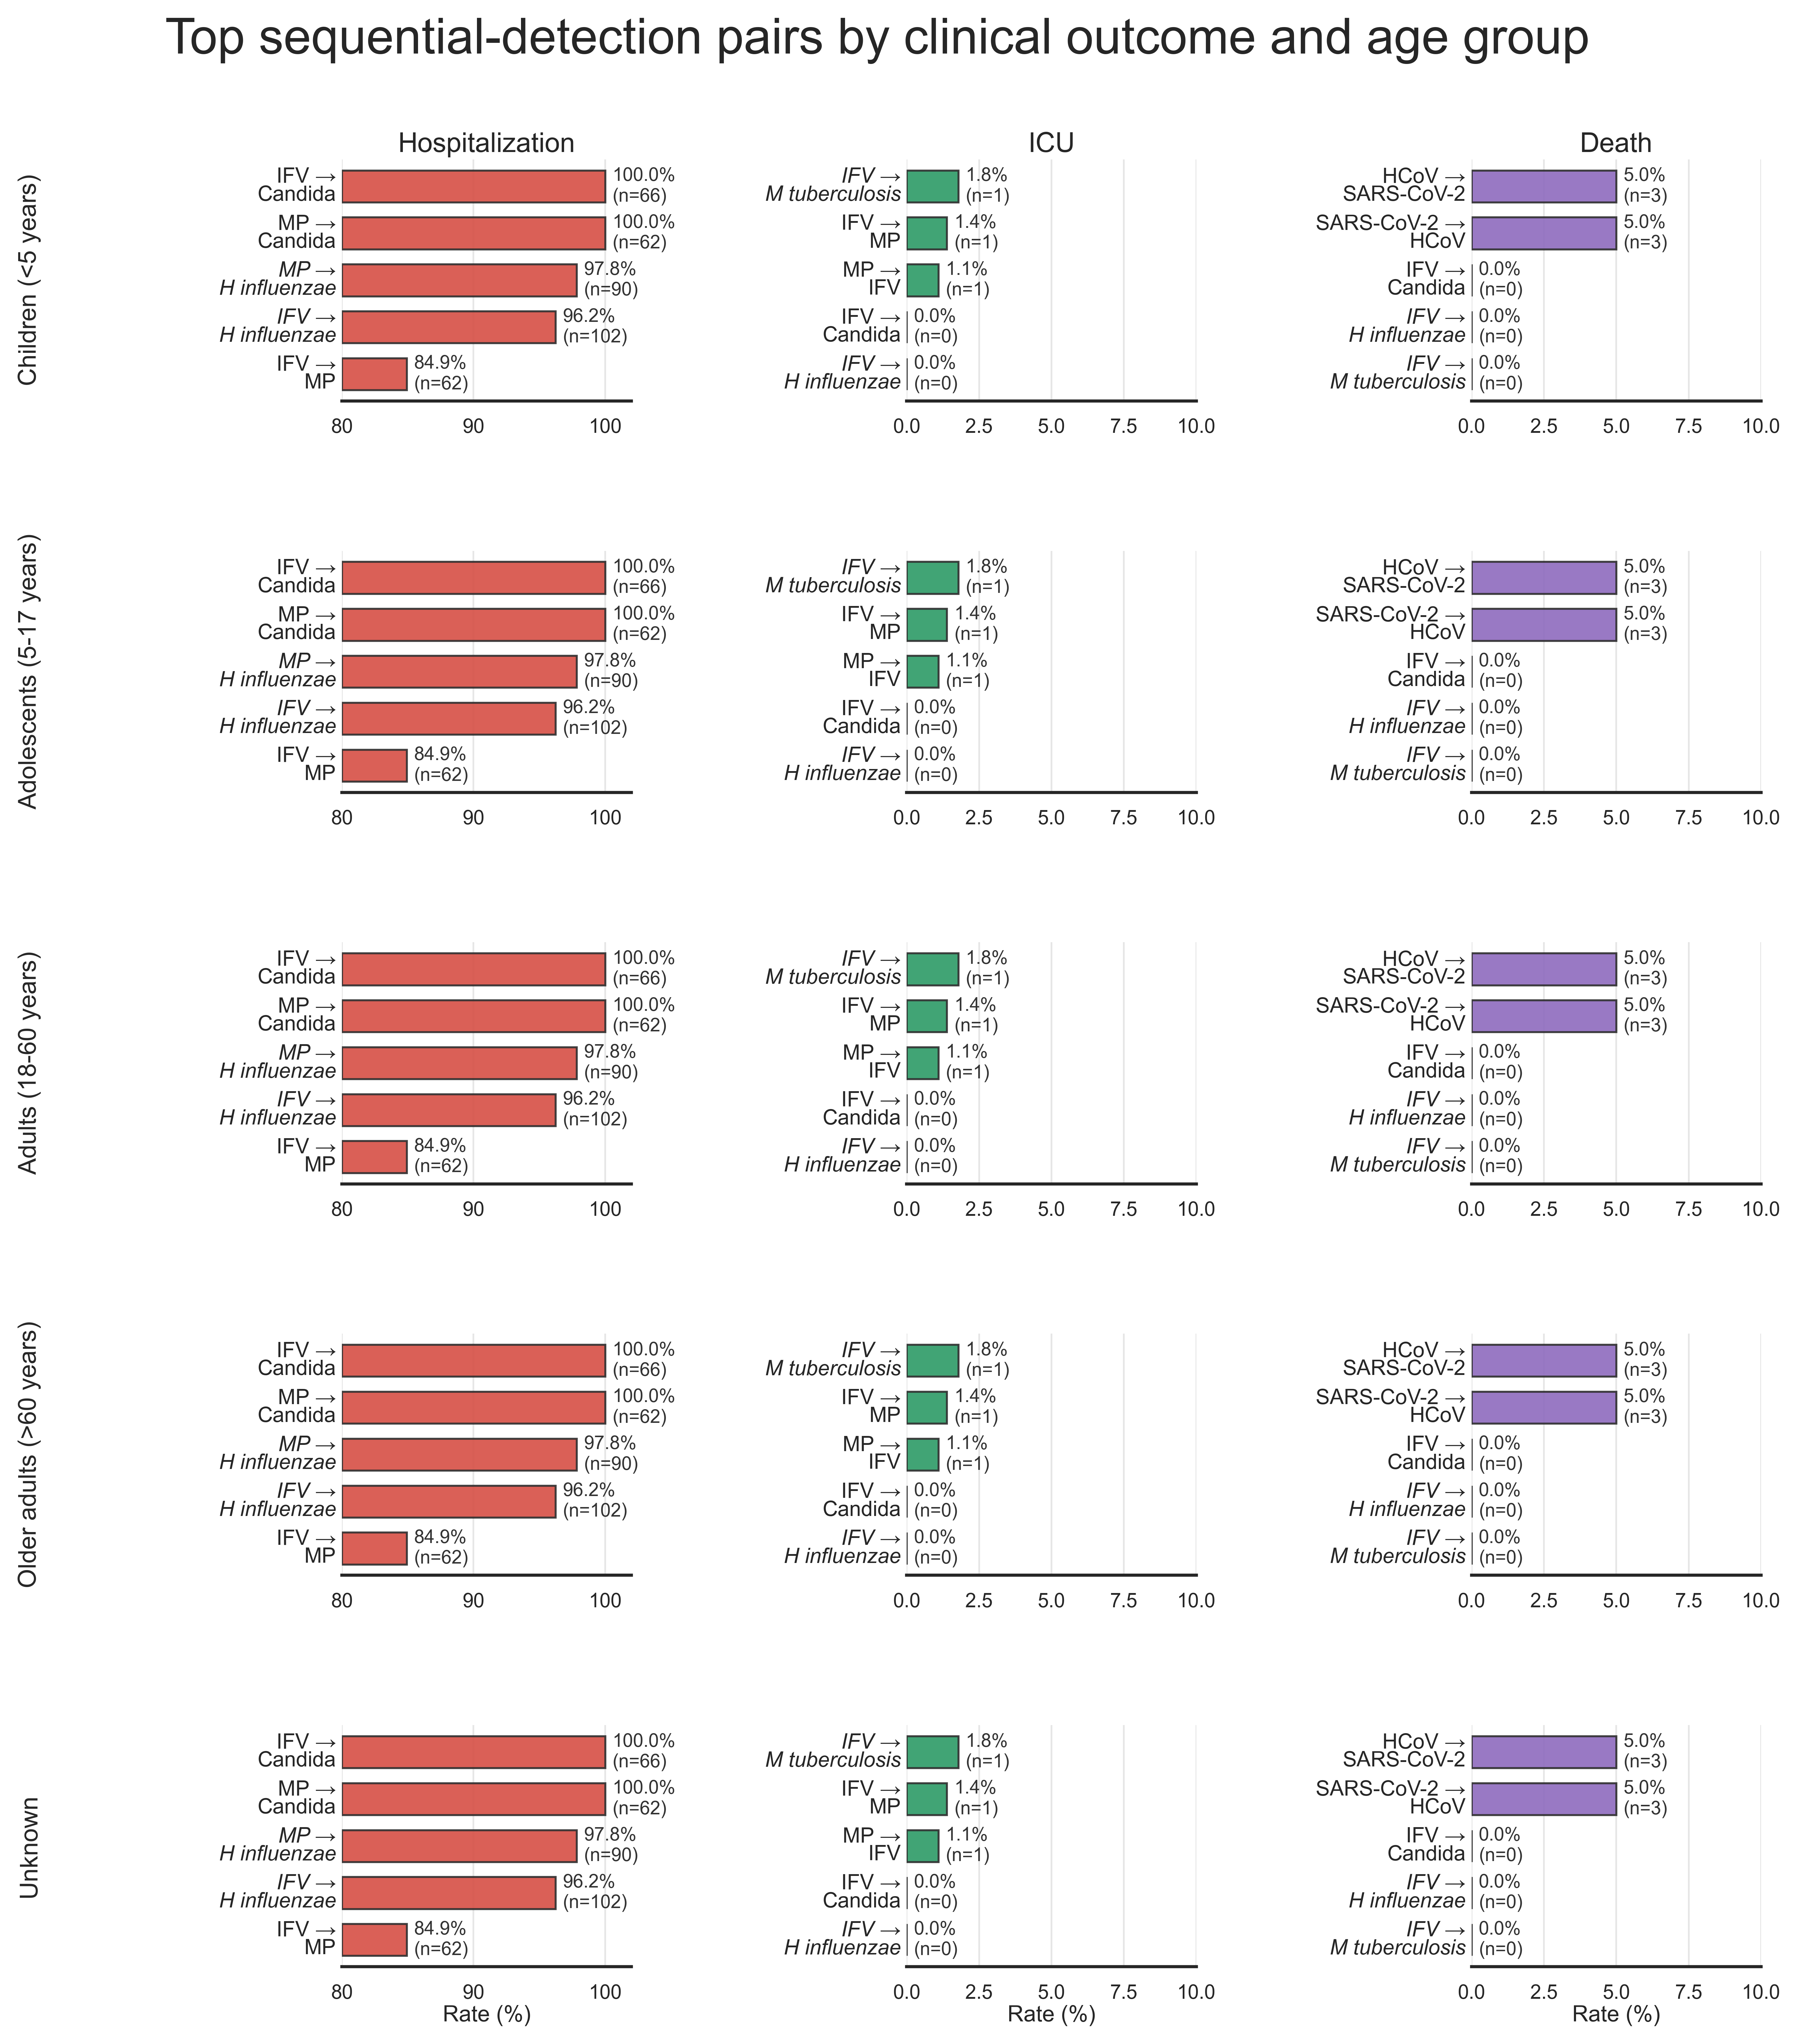

The file beside this chart, header and first rows:
outcome, previous_pathogen_a, next_pathogen_b, a_A_positive_B_positive_outcome_positive, b_A_positive_B_positive_outcome_negative, c_A_positive_B_negative_outcome_positive, d_A_positive_B_negative_outcome_negative, eligible_pairs, A_positive_B_positive_n, A_positive_B_negative_n, outcome_rate_after_B_positive, outcome_rate_after_B_negative, method, p_value, odds_ratio_raw, odds_ratio_haldane, or_ci_low, or_ci_high, odds_ratio, fdr_q_value, significance, log2_odds_ratio, Age group, Outcome
lrti, HRV, MP, 109, 0, 272, 27, 408, 109, 299, 1.0, 0.9097, Fisher exact, 0.0002082, inf, 22.1, 1.336, 365.5, 22.1, 0.008213, *, 4.466, All ages, lrti
lrti, A. baumannii, P. aeruginosa, 74, 0, 5, 0, 79, 74, 5, 1.0, 1.0, , , , , , , , , , , All ages, lrti
lrti, EBV, A. baumannii, 70, 0, 4, 0, 74, 70, 4, 1.0, 1.0, , , , , , , , , , , All ages, lrti
lrti, A. baumannii, S. maltophilia, 171, 2, 19, 1, 193, 173, 20, 0.9884, 0.95, Fisher exact, 0.2811, 4.5, 5.277, 0.6607, 42.14, 5.277, 1.0, , 2.4, All ages, lrti
lrti, A. baumannii, K. pneumoniae, 85, 1, 12, 0, 98, 86, 12, 0.9884, 1.0, Fisher exact, 1.0, 0.0, 2.28, 0.08794, 59.11, 2.28, 1.0, , 1.189, All ages, lrti
hospitalization, IFV, Candida, 93, 1, 24, 1, 119, 94, 25, 0.9894, 0.96, Fisher exact, 0.3774, 3.875, 3.816, 0.3801, 38.31, 3.816, 1.0, , 1.932, All ages, hospitalization
hospitalization, MP, Candida, 79, 1, 29, 2, 111, 80, 31, 0.9875, 0.9355, Fisher exact, 0.188, 5.448, 4.492, 0.568, 35.52, 4.492, 0.8805, , 2.167, All ages, hospitalization
hospitalization, A. baumannii, P. aeruginosa, 73, 1, 5, 0, 79, 74, 5, 0.9865, 1.0, Fisher exact, 1.0, 0.0, 4.455, 0.1617, 122.7, 4.455, 1.0, , 2.155, All ages, hospitalization
hospitalization, EBV, A. baumannii, 69, 1, 4, 0, 74, 70, 4, 0.9857, 1.0, Fisher exact, 1.0, 0.0, 5.148, 0.1825, 145.2, 5.148, 1.0, , 2.364, All ages, hospitalization
hospitalization, S. aureus, A. baumannii, 61, 1, 18, 0, 80, 62, 18, 0.9839, 1.0, Fisher exact, 1.0, 0.0, 1.108, 0.04329, 28.37, 1.108, 1.0, , 0.1481, All ages, hospitalization
icu, P. aeruginosa, K. pneumoniae, 39, 25, 0, 1, 65, 64, 1, 0.6094, 0.0, Fisher exact, 0.4, inf, 4.647, 0.1821, 118.6, 4.647, 1.0, , 2.216, All ages, icu
icu, A. baumannii, P. aeruginosa, 33, 22, 1, 4, 60, 55, 5, 0.6, 0.2, Fisher exact, 0.1561, 6.0, 4.467, 0.6525, 30.58, 4.467, 0.9737, , 2.159, All ages, icu
icu, K. pneumoniae, P. aeruginosa, 46, 31, 0, 2, 79, 77, 2, 0.5974, 0.0, Fisher exact, 0.1714, inf, 7.381, 0.3427, 159, 7.381, 0.9737, , 2.884, All ages, icu
icu, K. pneumoniae, A. baumannii, 28, 35, 1, 2, 66, 63, 3, 0.4444, 0.3333, Fisher exact, 1.0, 1.6, 1.338, 0.1666, 10.75, 1.338, 1.0, , 0.4201, All ages, icu
icu, A. baumannii, K. pneumoniae, 28, 40, 1, 11, 80, 68, 12, 0.4118, 0.08333, Fisher exact, 0.04728, 7.7, 5.395, 0.9211, 31.6, 5.395, 0.4666, , 2.432, All ages, icu
death, COVID-19, A. baumannii, 8, 53, 0, 18, 79, 61, 18, 0.1311, 0.0, Fisher exact, 0.1873, inf, 5.879, 0.3232, 106.9, 5.879, 1.0, , 2.555, All ages, death
death, EBV, A. baumannii, 9, 61, 0, 4, 74, 70, 4, 0.1286, 0.0, Fisher exact, 1.0, inf, 1.39, 0.06917, 27.94, 1.39, 1.0, , 0.4753, All ages, death
death, A. baumannii, EBV, 7, 55, 5, 29, 96, 62, 34, 0.1129, 0.1471, Chi-square, 0.6284, 0.7382, 0.7248, 0.2211, 2.377, 0.7248, 1.0, , -0.4643, All ages, death
death, A. baumannii, S. maltophilia, 16, 154, 0, 20, 190, 170, 20, 0.09412, 0.0, Fisher exact, 0.2268, inf, 4.379, 0.253, 75.77, 4.379, 1.0, , 2.13, All ages, death
death, S. aureus, A. baumannii, 5, 57, 0, 18, 80, 62, 18, 0.08065, 0.0, Fisher exact, 0.5823, inf, 3.539, 0.1867, 67.09, 3.539, 1.0, , 1.823, All ages, death
lrti, MP, Candida, 54, 8, 18, 1, 81, 62, 19, 0.871, 0.9474, Fisher exact, 0.6777, 0.375, 0.5199, 0.08473, 3.19, 0.5199, 1.0, , -0.9438, Children (<5 years), lrti
lrti, MP, H. influenzae, 77, 15, 53, 2, 147, 92, 55, 0.837, 0.9636, Fisher exact, 0.03031, 0.1937, 0.2336, 0.05875, 0.9292, 0.2336, 0.4491, , -2.098, Children (<5 years), lrti
lrti, IFV, MP, 52, 21, 213, 116, 402, 73, 329, 0.7123, 0.6474, Chi-square, 0.2898, 1.349, 1.332, 0.7685, 2.31, 1.332, 1.0, , 0.4141, Children (<5 years), lrti
lrti, IFV, Candida, 46, 20, 12, 1, 79, 66, 13, 0.697, 0.9231, Fisher exact, 0.1666, 0.1917, 0.2722, 0.04629, 1.601, 0.2722, 1.0, , -1.877, Children (<5 years), lrti
lrti, MP, IFV, 61, 33, 207, 46, 347, 94, 253, 0.6489, 0.8182, Chi-square, 0.0008336, 0.4108, 0.4114, 0.2428, 0.6972, 0.4114, 0.04529, *, -1.281, Children (<5 years), lrti
hospitalization, IFV, Candida, 66, 0, 13, 0, 79, 66, 13, 1.0, 1.0, , , , , , , , , , , Children (<5 years), hospitalization
hospitalization, MP, Candida, 62, 0, 19, 0, 81, 62, 19, 1.0, 1.0, , , , , , , , , , , Children (<5 years), hospitalization
hospitalization, MP, H. influenzae, 90, 2, 52, 3, 147, 92, 55, 0.9783, 0.9455, Fisher exact, 0.363, 2.596, 2.413, 0.4597, 12.67, 2.413, 1.0, , 1.271, Children (<5 years), hospitalization
hospitalization, IFV, H. influenzae, 102, 4, 56, 2, 164, 106, 58, 0.9623, 0.9655, Fisher exact, 1.0, 0.9107, 1.008, 0.2076, 4.892, 1.008, 1.0, , 0.0113, Children (<5 years), hospitalization
hospitalization, IFV, MP, 62, 11, 264, 65, 402, 73, 329, 0.8493, 0.8024, Chi-square, 0.3547, 1.388, 1.346, 0.6787, 2.669, 1.346, 1.0, , 0.4285, Children (<5 years), hospitalization
icu, IFV, M. tuberculosis, 1, 55, 5, 43, 104, 56, 48, 0.01786, 0.1042, Fisher exact, 0.09268, 0.1564, 0.2138, 0.03366, 1.357, 0.2138, 1.0, , -2.226, Children (<5 years), icu
icu, IFV, MP, 1, 71, 9, 310, 391, 72, 319, 0.01389, 0.02821, Fisher exact, 0.6964, 0.4851, 0.6857, 0.1202, 3.911, 0.6857, 1.0, , -0.5444, Children (<5 years), icu
icu, MP, IFV, 1, 90, 4, 235, 330, 91, 239, 0.01099, 0.01674, Fisher exact, 1.0, 0.6528, 0.8674, 0.1345, 5.593, 0.8674, 1.0, , -0.2052, Children (<5 years), icu
icu, IFV, Candida, 0, 66, 0, 13, 79, 66, 13, 0.0, 0.0, , , , , , , , , , , Children (<5 years), icu
icu, IFV, H. influenzae, 0, 106, 2, 56, 164, 106, 58, 0.0, 0.03448, Fisher exact, 0.1237, 0.0, 0.1061, 0.005007, 2.248, 0.1061, 1.0, , -3.236, Children (<5 years), icu
death, HCoV, COVID-19, 3, 57, 1, 57, 118, 60, 58, 0.05, 0.01724, Fisher exact, 0.6187, 3.0, 2.333, 0.3328, 16.36, 2.333, 1.0, , 1.222, Children (<5 years), death
death, COVID-19, HCoV, 3, 57, 1, 60, 121, 60, 61, 0.05, 0.01639, Fisher exact, 0.3645, 3.158, 2.455, 0.3505, 17.2, 2.455, 1.0, , 1.296, Children (<5 years), death
death, IFV, Candida, 0, 61, 0, 13, 74, 61, 13, 0.0, 0.0, , , , , , , , , , , Children (<5 years), death
death, IFV, H. influenzae, 0, 102, 0, 58, 160, 102, 58, 0.0, 0.0, , , , , , , , , , , Children (<5 years), death
death, IFV, M. tuberculosis, 0, 57, 2, 45, 104, 57, 47, 0.0, 0.04255, Fisher exact, 0.2018, 0.0, 0.1583, 0.007411, 3.379, 0.1583, 1.0, , -2.66, Children (<5 years), death
lrti, MP, Candida, 54, 8, 18, 1, 81, 62, 19, 0.871, 0.9474, Fisher exact, 0.6777, 0.375, 0.5199, 0.08473, 3.19, 0.5199, 1.0, , -0.9438, Adolescents (5-17 years), lrti
lrti, MP, H. influenzae, 77, 15, 53, 2, 147, 92, 55, 0.837, 0.9636, Fisher exact, 0.03031, 0.1937, 0.2336, 0.05875, 0.9292, 0.2336, 0.4491, , -2.098, Adolescents (5-17 years), lrti
lrti, IFV, MP, 52, 21, 213, 116, 402, 73, 329, 0.7123, 0.6474, Chi-square, 0.2898, 1.349, 1.332, 0.7685, 2.31, 1.332, 1.0, , 0.4141, Adolescents (5-17 years), lrti
lrti, IFV, Candida, 46, 20, 12, 1, 79, 66, 13, 0.697, 0.9231, Fisher exact, 0.1666, 0.1917, 0.2722, 0.04629, 1.601, 0.2722, 1.0, , -1.877, Adolescents (5-17 years), lrti
lrti, MP, IFV, 61, 33, 207, 46, 347, 94, 253, 0.6489, 0.8182, Chi-square, 0.0008336, 0.4108, 0.4114, 0.2428, 0.6972, 0.4114, 0.04529, *, -1.281, Adolescents (5-17 years), lrti
hospitalization, IFV, Candida, 66, 0, 13, 0, 79, 66, 13, 1.0, 1.0, , , , , , , , , , , Adolescents (5-17 years), hospitalization
hospitalization, MP, Candida, 62, 0, 19, 0, 81, 62, 19, 1.0, 1.0, , , , , , , , , , , Adolescents (5-17 years), hospitalization
hospitalization, MP, H. influenzae, 90, 2, 52, 3, 147, 92, 55, 0.9783, 0.9455, Fisher exact, 0.363, 2.596, 2.413, 0.4597, 12.67, 2.413, 1.0, , 1.271, Adolescents (5-17 years), hospitalization
hospitalization, IFV, H. influenzae, 102, 4, 56, 2, 164, 106, 58, 0.9623, 0.9655, Fisher exact, 1.0, 0.9107, 1.008, 0.2076, 4.892, 1.008, 1.0, , 0.0113, Adolescents (5-17 years), hospitalization
hospitalization, IFV, MP, 62, 11, 264, 65, 402, 73, 329, 0.8493, 0.8024, Chi-square, 0.3547, 1.388, 1.346, 0.6787, 2.669, 1.346, 1.0, , 0.4285, Adolescents (5-17 years), hospitalization
icu, IFV, M. tuberculosis, 1, 55, 5, 43, 104, 56, 48, 0.01786, 0.1042, Fisher exact, 0.09268, 0.1564, 0.2138, 0.03366, 1.357, 0.2138, 1.0, , -2.226, Adolescents (5-17 years), icu
icu, IFV, MP, 1, 71, 9, 310, 391, 72, 319, 0.01389, 0.02821, Fisher exact, 0.6964, 0.4851, 0.6857, 0.1202, 3.911, 0.6857, 1.0, , -0.5444, Adolescents (5-17 years), icu
icu, MP, IFV, 1, 90, 4, 235, 330, 91, 239, 0.01099, 0.01674, Fisher exact, 1.0, 0.6528, 0.8674, 0.1345, 5.593, 0.8674, 1.0, , -0.2052, Adolescents (5-17 years), icu
icu, IFV, Candida, 0, 66, 0, 13, 79, 66, 13, 0.0, 0.0, , , , , , , , , , , Adolescents (5-17 years), icu
icu, IFV, H. influenzae, 0, 106, 2, 56, 164, 106, 58, 0.0, 0.03448, Fisher exact, 0.1237, 0.0, 0.1061, 0.005007, 2.248, 0.1061, 1.0, , -3.236, Adolescents (5-17 years), icu
death, HCoV, COVID-19, 3, 57, 1, 57, 118, 60, 58, 0.05, 0.01724, Fisher exact, 0.6187, 3.0, 2.333, 0.3328, 16.36, 2.333, 1.0, , 1.222, Adolescents (5-17 years), death
death, COVID-19, HCoV, 3, 57, 1, 60, 121, 60, 61, 0.05, 0.01639, Fisher exact, 0.3645, 3.158, 2.455, 0.3505, 17.2, 2.455, 1.0, , 1.296, Adolescents (5-17 years), death
death, IFV, Candida, 0, 61, 0, 13, 74, 61, 13, 0.0, 0.0, , , , , , , , , , , Adolescents (5-17 years), death
death, IFV, H. influenzae, 0, 102, 0, 58, 160, 102, 58, 0.0, 0.0, , , , , , , , , , , Adolescents (5-17 years), death
death, IFV, M. tuberculosis, 0, 57, 2, 45, 104, 57, 47, 0.0, 0.04255, Fisher exact, 0.2018, 0.0, 0.1583, 0.007411, 3.379, 0.1583, 1.0, , -2.66, Adolescents (5-17 years), death
... 60 more rows
